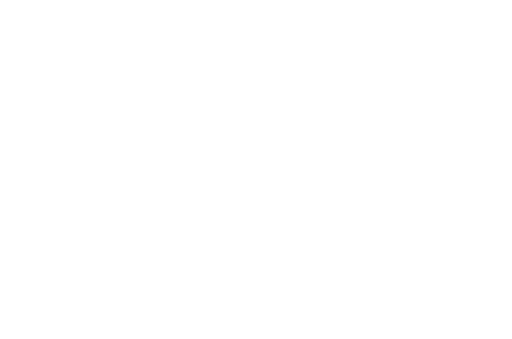
t = 0.00 s
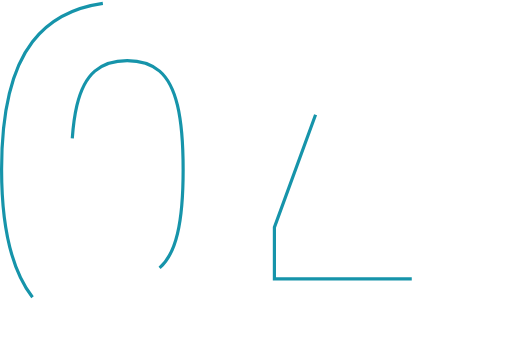
t = 0.23 s
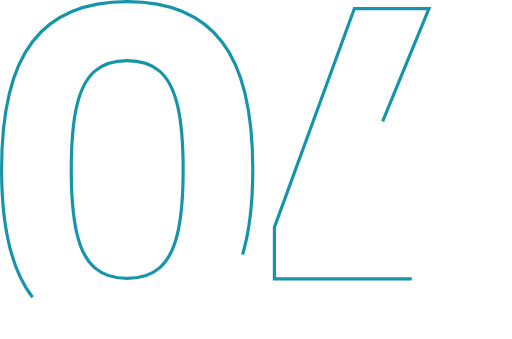
t = 0.46 s
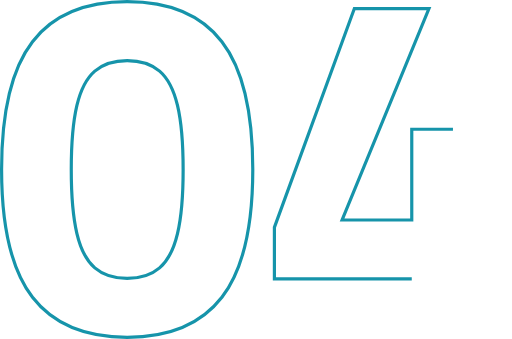
t = 0.69 s
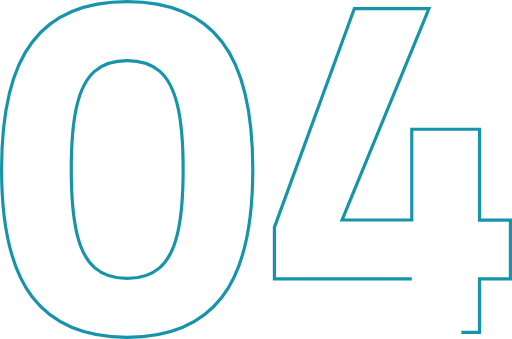
t = 0.92 s
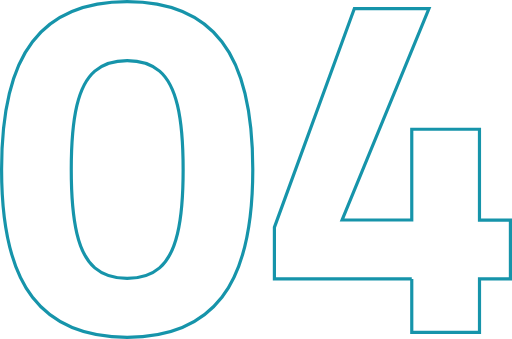
t = 1.00 s

The animated SVG that drew these frames (rendered in a browser with its animation timeline set to each time). Animation: 2 CSS @keyframes rules; one cycle of 1.00 s.

<svg xmlns="http://www.w3.org/2000/svg" viewBox="0 0 644.1 426.21" style=""><defs><style>.cls-1{fill:none;stroke:#1694aa;stroke-miterlimit:10;stroke-width:4px;}</style></defs><g id="Layer_2" data-name="Layer 2"><g id="Layer_1-2" data-name="Layer 1"><path class="cls-1 VGdmWyqL_0" d="M40.89,373.9Q2,323.61,2,213.1T40.89,52.31Q79.77,2,160,2T279.15,52.31Q318,102.62,318,213.1T279.15,373.9Q240.27,424.23,160,424.21T40.89,373.9Zm159.87-37q15.42-13.28,22.53-43.21t7.1-80.56q0-50.59-7.1-80.55T200.76,89.34Q185.33,76.08,160,76.07T119.28,89.34q-15.44,13.29-22.53,43.21t-7.1,80.55q0,50.63,7.1,80.56t22.53,43.21Q134.7,350.15,160,350.14T200.76,336.87Z"></path><path class="cls-1 VGdmWyqL_1" d="M518,350.75H345.2V285.94L445.81,10.64h93.83l-109.26,266H518V162.49h85.18V276.68H642.1v74.07H603.21V418H518Z"></path></g></g><style data-made-with="vivus-instant">.VGdmWyqL_0{stroke-dasharray:1908 1910;stroke-dashoffset:1909;animation:VGdmWyqL_draw 1000ms linear 0ms forwards;}.VGdmWyqL_1{stroke-dasharray:1685 1687;stroke-dashoffset:1686;animation:VGdmWyqL_draw 1000ms linear 0ms forwards;}@keyframes VGdmWyqL_draw{100%{stroke-dashoffset:0;}}@keyframes VGdmWyqL_fade{0%{stroke-opacity:1;}92.3076923076923%{stroke-opacity:1;}100%{stroke-opacity:0;}}</style></svg>